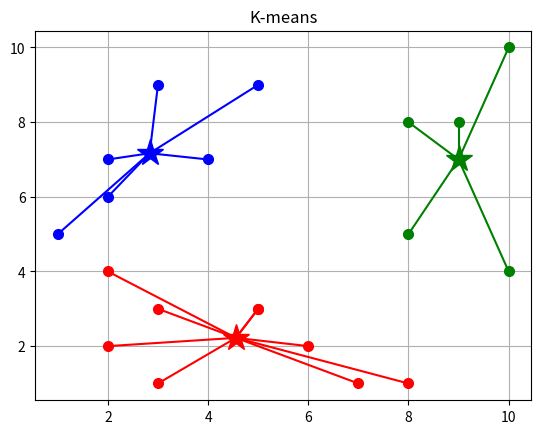

This figure's Python source:
import random
import sys
import numpy as np
import matplotlib.pyplot as plt

class Kmeans(object):
    def __init__(self, input_data, k):
        self.data = input_data;
        self.k = k;
        #保存聚类中心的索引和类样本的索引
        self.centers = [];
        self.clusters = [];
        self.capacity = len(input_data);
        self.__pick_start_point();
    def __pick_start_point(self):
        indexList = [];
        while len(self.centers) < self.k:
            index = random.randint(0, self.capacity - 1);
            if index not in indexList:
                self.centers.append(self.data[index]);
                indexList.append(index);
    def __distance(self, i, center):
        diff = self.data[i] -center;
        return np.sum(np.power(diff, 2));
    def __calCenter(self, cluster):
        cluster = np.array(cluster);
        return(cluster.T @ np.ones(cluster.shape[0]))/(cluster.shape[0]);
    def cluster(self):
        changed = True;
        while changed:
            self.clusters = [];
            for i in range(self.k):
                self.clusters.append([]);
            for i in range(len(self.data)):
                mindistance = sys.maxsize;
                center = None;
                for j in range(self.k):
                    distance = self.__distance(i, self.centers[j]);
                    if mindistance > distance:
                        mindistance = distance;
                        center = j;
                self.clusters[center].append(self.data[i]);
            new_center = [];
            for i in range(len(self.centers)):
                new_center.append(self.__calCenter(self.clusters[i]).tolist());
            if(np.array(new_center) == self.centers).all():
                changed =False;
            else:
                self.centers = np.array(new_center);

    def plotkmean(cluster):
        xdata = [];
        ydata = [];
        for Cluster in cluster.clusters:
            xsubdata = [];
            ysubdata = [];
            for point in Cluster:
                xsubdata.append(point[0]);
                ysubdata.append(point[1]);
            xdata.append(xsubdata);
            ydata.append(ysubdata);
        colors = ['r', 'g', 'b', 'c', 'm', 'y', 'k'];
        for i in range(len(xdata)):
            for j in range(len(xdata[i])):
                x = np.array([xdata[i][j], cluster.centers[i][0]]);  #此处array中传入的为一个列表，不要忘记外侧的符号
                y = np.array([ydata[i][j], cluster.centers[i][1]]);
                plt.plot(x, y, color = colors[i],marker = 'o', ms = 7,linestyle='-');
                print(x);
            plt.plot(cluster.centers[i][0], cluster.centers[i][1], color=colors[i], marker='*',ms=20);
            print(x);
            # plt.scatter(cluster.centers[i][0],cluster.centers[i][1],s=350,c='none',alpha = 0.7, linewidth = 1.5, edgecolor =colors[i]);
        plt.grid(True);
        plt.title('K-means');
        plt.show();

if __name__ =='__main__':
    data = [];
    for i in range(20):
        print(i);
        point = [random.randint(1,10),random.randint(1,10)];
        data.append(np.array(point,dtype='float64'));
    cluster = Kmeans(data,3);
    print("qqq");
    cluster.cluster();
    Kmeans.plotkmean(cluster);



